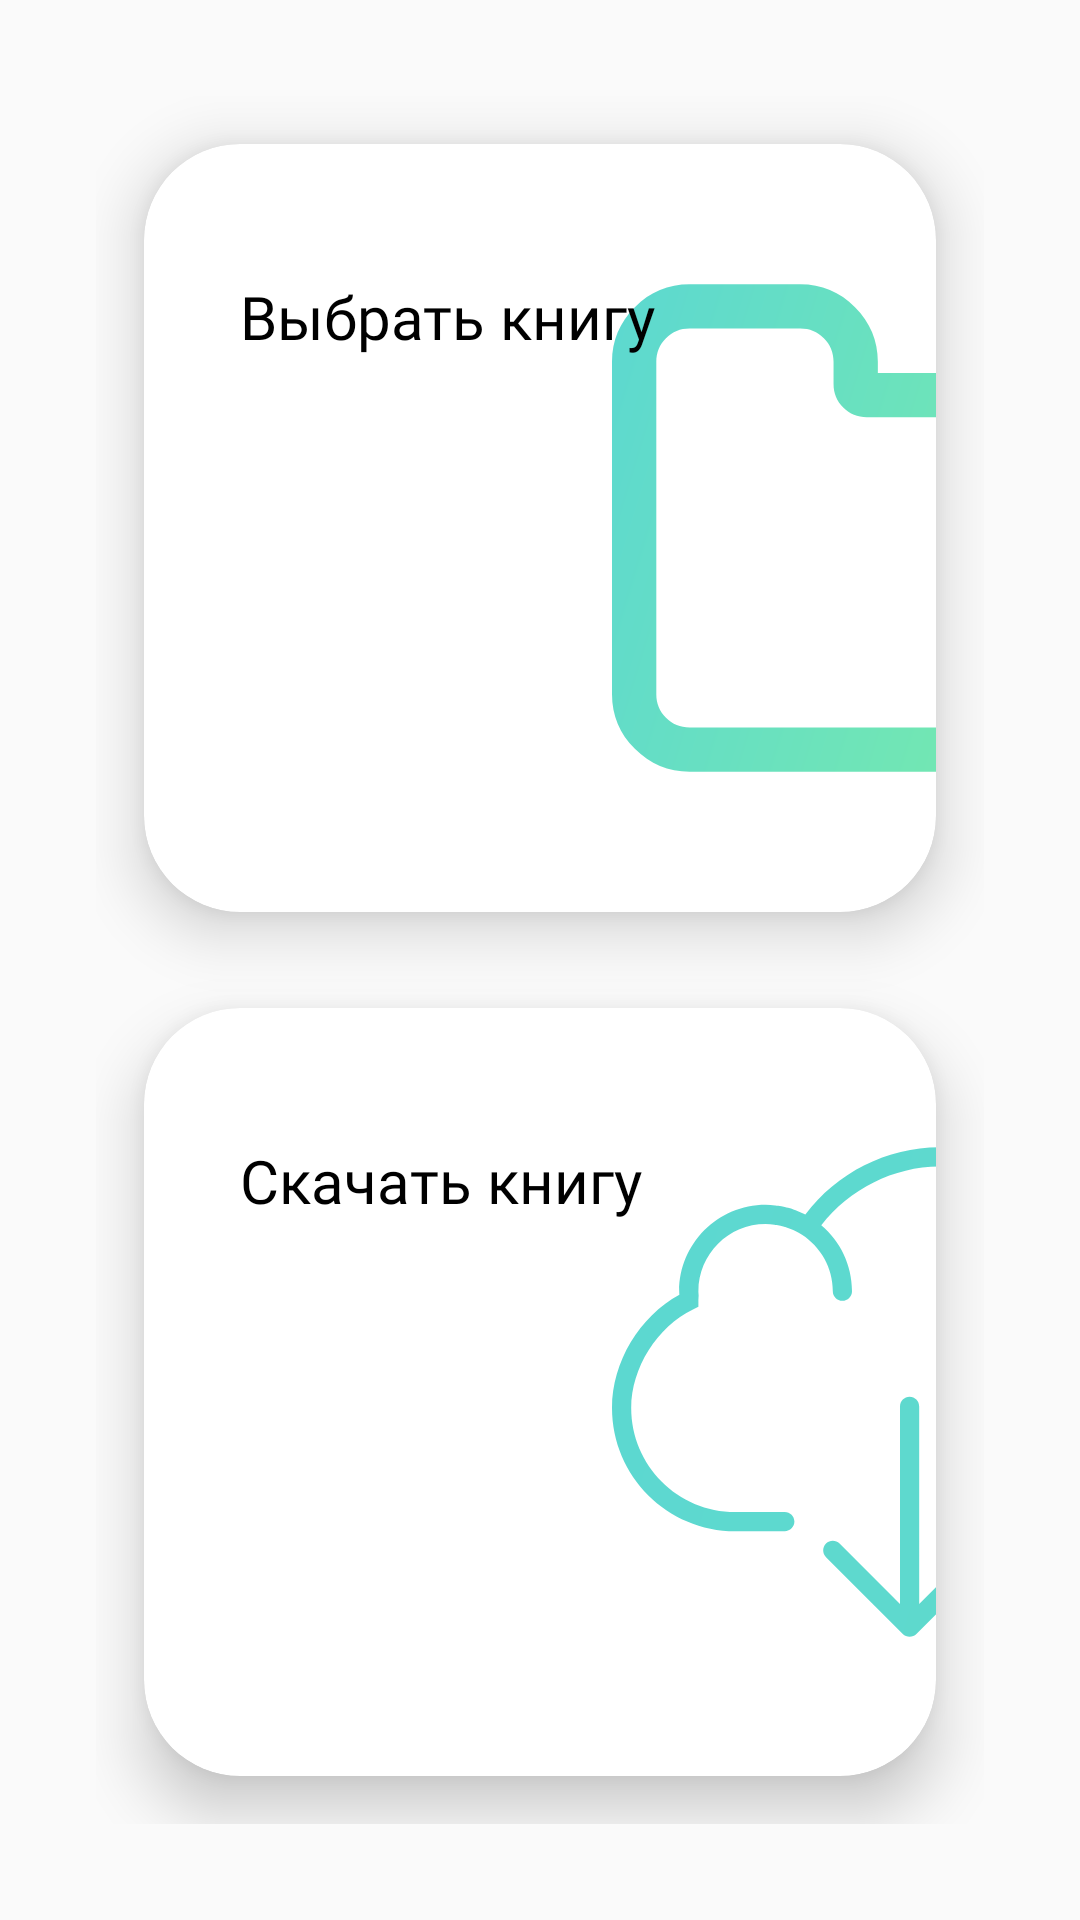

Reconstruct the res/layout file that produces this screen, plus the resources it refers to.
<!-- AndroidManifest.xml: application theme AppTheme -->
<!-- res/layout/fragment_library.xml -->
<?xml version="1.0" encoding="utf-8"?>
<FrameLayout xmlns:android="http://schemas.android.com/apk/res/android"
    xmlns:app="http://schemas.android.com/apk/res-auto"
    xmlns:tools="http://schemas.android.com/tools"
    android:layout_width="match_parent"
    android:layout_height="match_parent"
    android:id="@+id/library"
    tools:context=".Library">

    

    <LinearLayout
        android:layout_width="match_parent"
        android:layout_height="match_parent"
        android:layout_margin="32dp"
        android:orientation="vertical">

        <android.support.v7.widget.CardView
            android:id="@+id/download"
            android:layout_width="match_parent"
            android:layout_height="0dp"
            android:layout_margin="16dp"
            android:layout_weight="50"
            android:elevation="10dp"
            android:translationZ="10dp"
            android:background="@color/colorItemLight"
            app:cardCornerRadius="32dp">

            <ImageView
                android:id="@+id/imageView4"
                android:layout_width="match_parent"
                android:layout_height="match_parent"
                android:layout_gravity="right"
                android:layout_margin="32dp"
                app:srcCompat="@drawable/ic_folder_white_shape"
                android:translationX="120dp" />

            <TextView
                android:id="@+id/textView5"
                android:layout_width="wrap_content"
                android:layout_height="wrap_content"
                android:layout_marginTop="12dp"
                android:fontFamily="@font/rubik_bold"
                android:padding="32dp"
                android:text="@string/chooseBook"
                android:textColor="@android:color/black"
                android:textSize="20sp" />
        </android.support.v7.widget.CardView>

        <android.support.v7.widget.CardView
            android:id="@+id/choose"
            android:layout_width="match_parent"
            android:layout_height="0dp"
            android:layout_margin="16dp"
            android:layout_weight="50"
            android:elevation="10dp"
            android:translationZ="10dp"
            android:background="@color/colorItemLight"
            app:cardCornerRadius="32dp" >

            <ImageView
                android:id="@+id/imageView5"
                android:layout_width="match_parent"
                android:layout_height="match_parent"
                android:layout_gravity="right"
                android:layout_margin="32dp"
                app:srcCompat="@drawable/ic_cloud_computing"
                android:translationX="120dp" />

            <TextView
                android:id="@+id/textView6"
                android:layout_width="wrap_content"
                android:layout_height="wrap_content"
                android:layout_marginTop="12dp"
                android:fontFamily="@font/rubik_bold"
                android:padding="32dp"
                android:text="@string/downloadBooks"
                android:textColor="@android:color/black"
                android:textSize="20sp" />
        </android.support.v7.widget.CardView>
    </LinearLayout>
</FrameLayout>
<!-- resources referenced by this layout -->
<resources>
  <color name="colorItemLight">#EEEEEE</color>
  <!-- drawable ic_cloud_computing: vector/xml drawable (drawable, 2223 chars, omitted) -->
  <!-- drawable ic_folder_white_shape (drawable) -->
  <vector android:height="24dp" android:viewportHeight="475.082"
      android:viewportWidth="475.082" android:width="24dp" xmlns:android="http://schemas.android.com/apk/res/android">
      <path android:fillColor="#AA000000"  android:pathData="M456.239,128.475c-12.56,-12.562 -27.597,-18.842 -45.11,-18.842h-191.86v-9.136c0,-17.511 -6.283,-32.548 -18.843,-45.107c-12.562,-12.562 -27.6,-18.846 -45.111,-18.846H63.953c-17.515,0 -32.551,6.283 -45.111,18.846C6.28,67.949 0,82.986 0,100.497v274.088c0,17.508 6.28,32.545 18.842,45.104c12.562,12.565 27.6,18.849 45.111,18.849h347.175c17.514,0 32.551,-6.283 45.11,-18.849c12.566,-12.56 18.843,-27.597 18.843,-45.104V173.59C475.082,156.078 468.805,141.042 456.239,128.475zM438.536,374.585c0,7.611 -2.662,14.093 -7.99,19.417c-5.328,5.325 -11.8,7.987 -19.417,7.987H63.953c-7.614,0 -14.084,-2.662 -19.414,-7.987c-5.33,-5.324 -7.993,-11.806 -7.993,-19.417V100.501c0,-7.611 2.663,-14.084 7.993,-19.414c5.326,-5.327 11.799,-7.993 19.414,-7.993h91.365c7.614,0 14.087,2.663 19.417,7.993c5.327,5.33 7.993,11.803 7.993,19.414v18.274c0,7.616 2.664,14.083 7.994,19.414c5.327,5.327 11.798,7.994 19.414,7.994h200.993c7.617,0 14.089,2.666 19.417,7.993c5.328,5.326 7.99,11.799 7.99,19.414V374.585L438.536,374.585z"/>
  </vector>
  <string name="chooseBook">Выбрать книгу</string>
  <string name="downloadBooks">Скачать книгу</string>
  <style name="AppTheme" parent="Theme.AppCompat.Light">
          
          <item name="colorPrimary">#7d48df</item>
          <item name="colorPrimaryDark">#6221d8</item>
          <item name="colorAccent">#6221d8</item>
      </style>
</resources>
